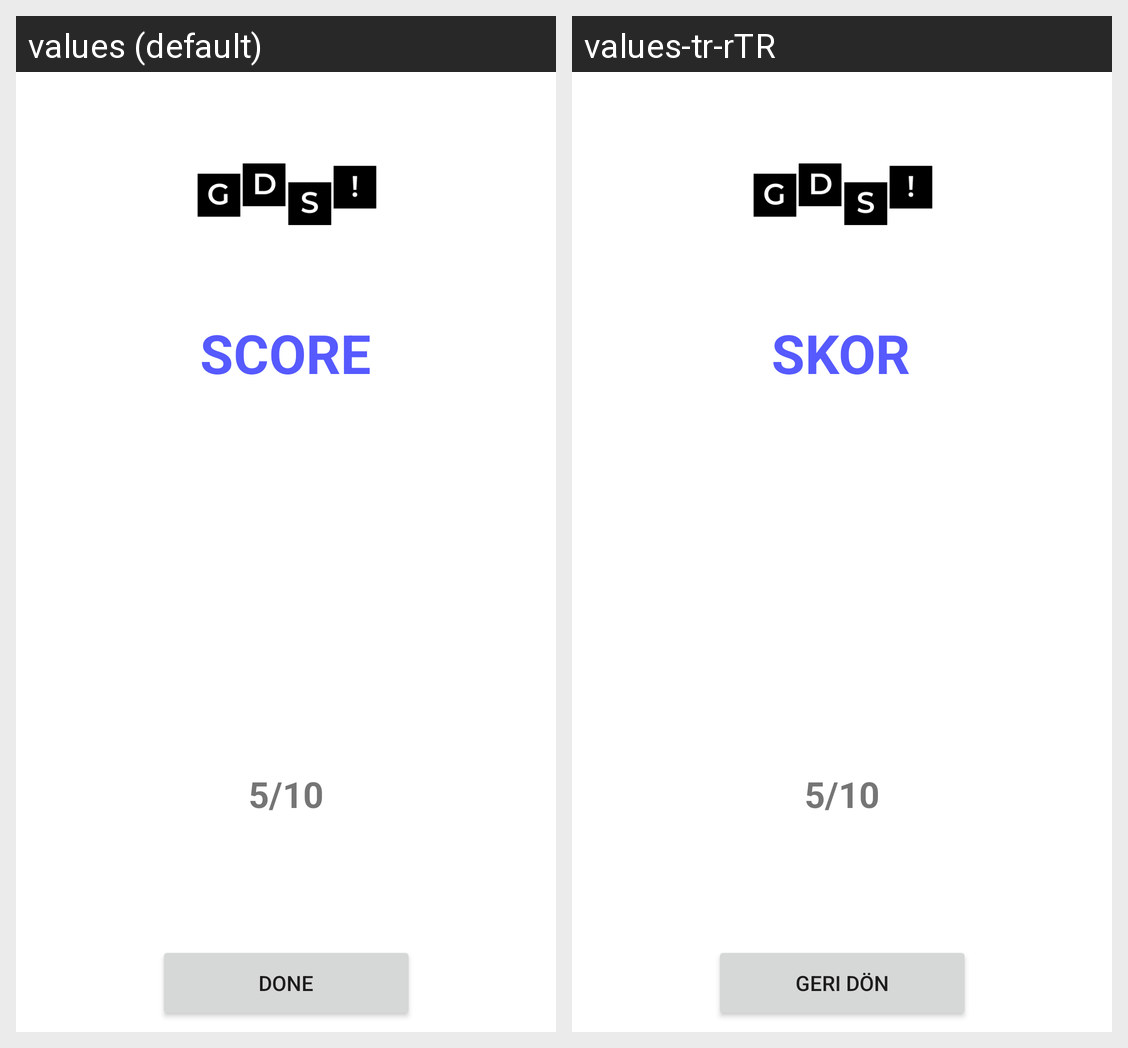

The Android screen above is rendered under two locales of the same app. Produce the string resources it draws, with the default and per-locale values.
Android screen res/layout/activity_score.xml rendered under 2 locales, left to right: values (default), values-tr-rTR. Device: Nexus 5 (rendered at 1080×1920; each locale shown at half size, 540×960, under a caption strip naming it); theme Theme.Android_project.
Strings drawn on this screen, with the default value and each locale's value (text and hints the layout hard-codes, and strings that could not be matched under every locale, appear in the picture but are not listed):

score
  values: SCORE
  values-tr-rTR: SKOR

scoreButton
  values: DONE
  values-tr-rTR: Geri Dön
